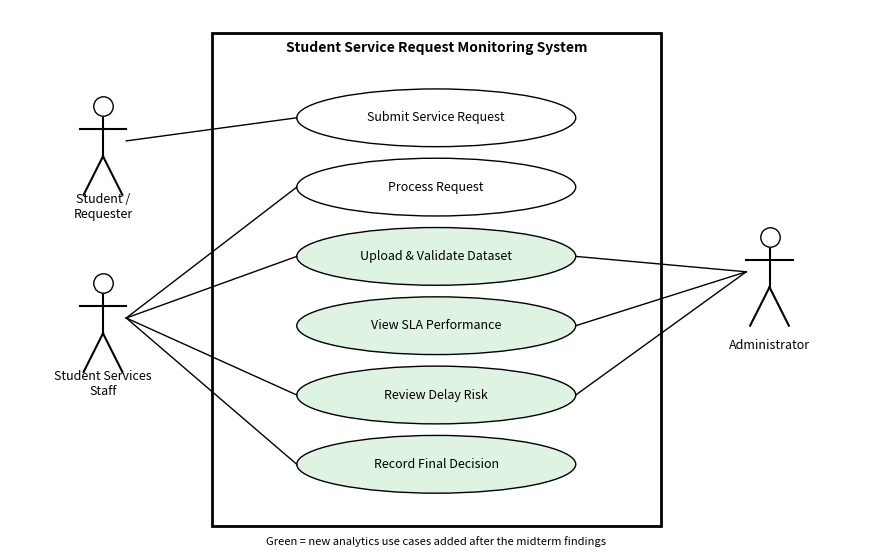

The script that saved this image: (Note: this script raises an exception after producing the figure.)
"""Draws assets/use_case_diagram.png (updated UML use case diagram)."""
import matplotlib
matplotlib.use("Agg")
import matplotlib.pyplot as plt
from matplotlib.patches import Ellipse, Rectangle

fig, ax = plt.subplots(figsize=(11, 7))
ax.set_xlim(0, 11); ax.set_ylim(0, 7); ax.axis("off")
ax.add_patch(Rectangle((2.6, 0.3), 5.8, 6.4, fill=False, lw=2))
ax.text(5.5, 6.45, "Student Service Request Monitoring System", ha="center", weight="bold")

cases = {  # name: (y, is_new)
    "Submit Service Request": (5.6, False),
    "Process Request": (4.7, False),
    "Upload & Validate Dataset": (3.8, True),
    "View SLA Performance": (2.9, True),
    "Review Delay Risk": (2.0, True),
    "Record Final Decision": (1.1, True),
}
pos = {}
for name, (y, new) in cases.items():
    ax.add_patch(Ellipse((5.5, y), 3.6, 0.75, fc="#dff3e3" if new else "#ffffff", ec="black"))
    ax.text(5.5, y, name, ha="center", va="center", fontsize=9)
    pos[name] = (5.5, y)

def actor(x, y, label):
    ax.plot([x], [y + 0.45], "o", ms=14, mfc="white", mec="black")
    ax.plot([x, x], [y + 0.3, y - 0.2], "k-")
    ax.plot([x - 0.3, x + 0.3], [y + 0.15, y + 0.15], "k-")
    ax.plot([x, x - 0.25], [y - 0.2, y - 0.7], "k-")
    ax.plot([x, x + 0.25], [y - 0.2, y - 0.7], "k-")
    ax.text(x, y - 1.0, label, ha="center", fontsize=9)

actor(1.2, 5.3, "Student /\nRequester")
actor(1.2, 3.0, "Student Services\nStaff")
actor(9.8, 3.6, "Administrator")

def link(a, b, ax_pos, side):
    x, y = pos[b]
    x += -1.8 if side == "L" else 1.8
    ax.plot([ax_pos[0], x], [ax_pos[1], y], "k-", lw=1)

link("", "Submit Service Request", (1.5, 5.3), "L")
for c in ["Process Request", "Upload & Validate Dataset", "Review Delay Risk", "Record Final Decision"]:
    link("", c, (1.5, 3.0), "L")
for c in ["View SLA Performance", "Review Delay Risk", "Upload & Validate Dataset"]:
    link("", c, (9.5, 3.6), "R")

ax.text(5.5, 0.05, "Green = new analytics use cases added after the midterm findings",
        ha="center", fontsize=8, style="italic")
fig.savefig("assets/use_case_diagram.png", dpi=150, bbox_inches="tight")
